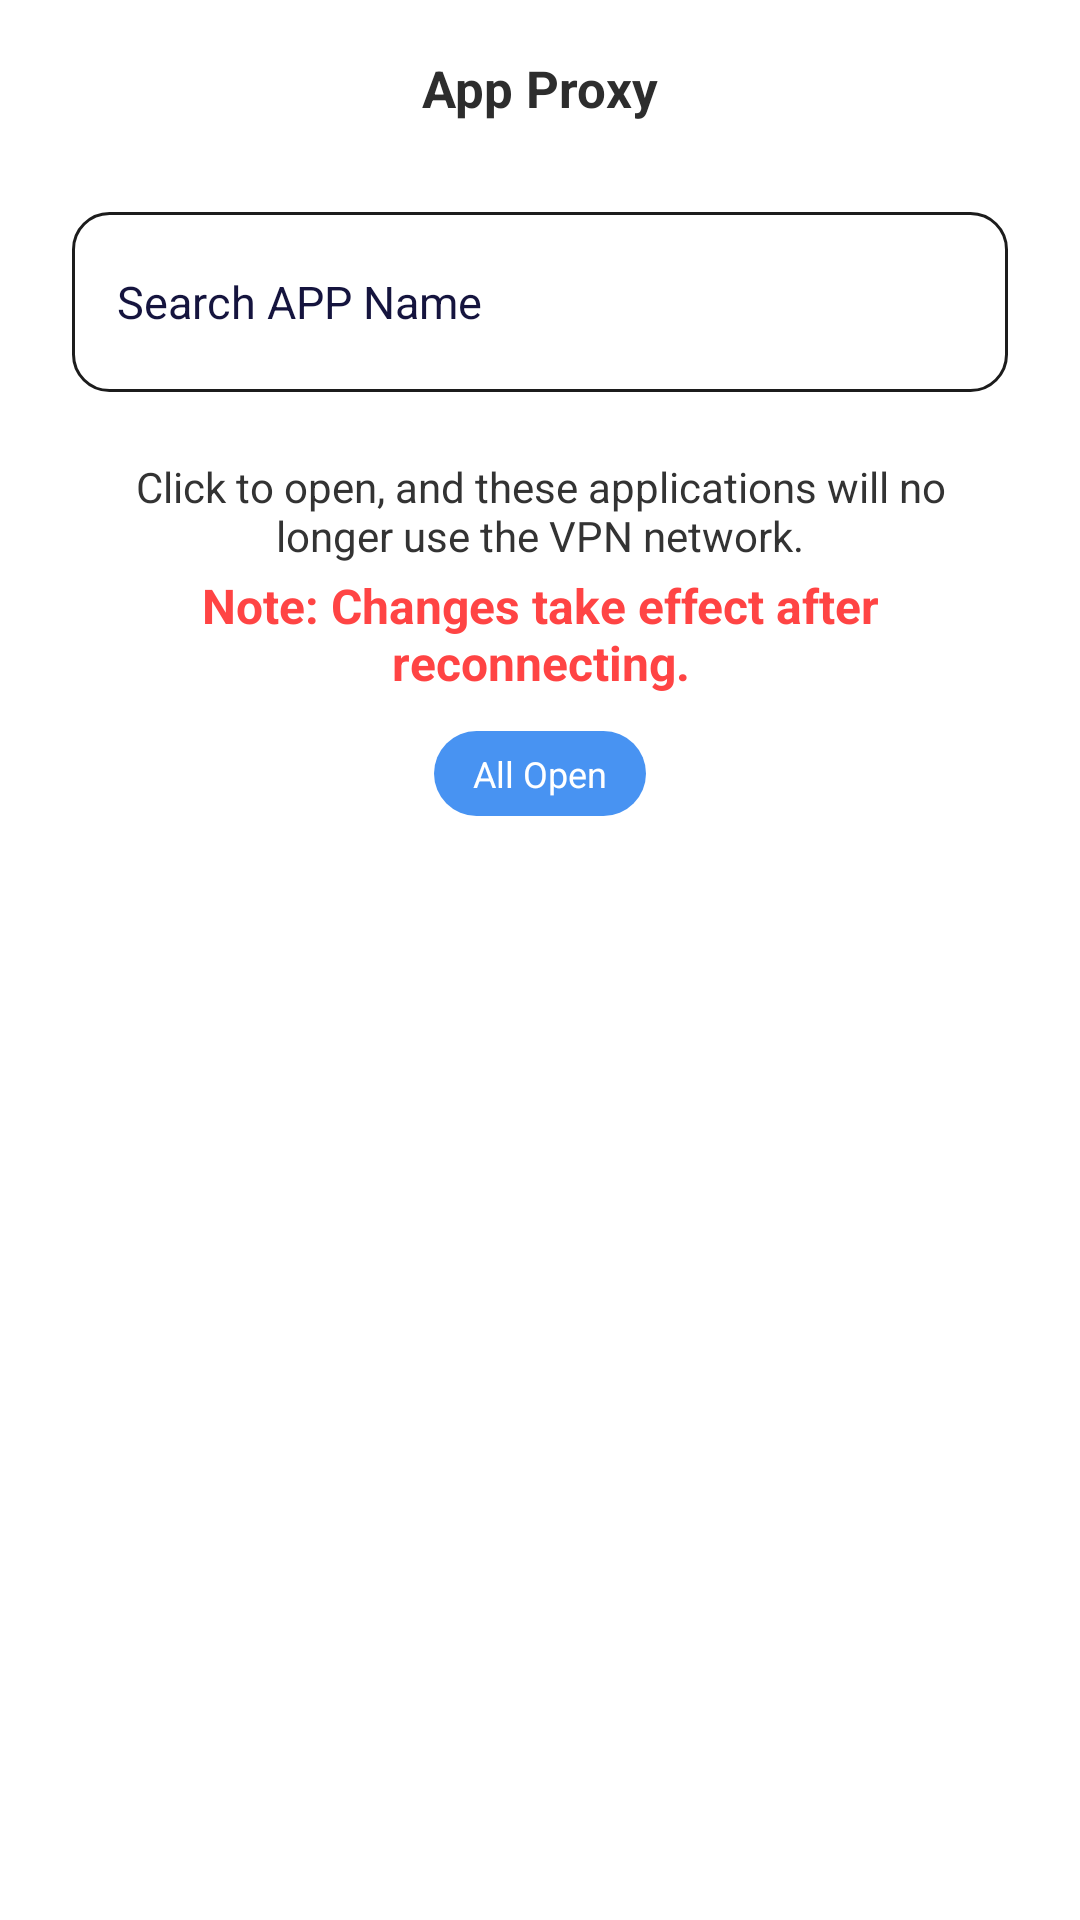

The Android layout XML behind this screen, and the referenced resources:
<!-- AndroidManifest.xml: application theme Theme.Spin -->
<!-- res/layout/fragment_proxy.xml -->
<?xml version="1.0" encoding="utf-8"?>
<layout xmlns:android="http://schemas.android.com/apk/res/android"
    xmlns:app="http://schemas.android.com/apk/res-auto"
    xmlns:tools="http://schemas.android.com/tools">

    <data>

    </data>

    <androidx.constraintlayout.widget.ConstraintLayout
        android:layout_width="match_parent"
        android:layout_height="match_parent"
        android:background="@color/white">

        <TextView
            android:id="@+id/textView4"
            android:layout_width="wrap_content"
            android:layout_height="wrap_content"
            android:layout_marginTop="18sp"
            android:text="App Proxy"
            android:textColor="#FF2D2D2D"
            android:textSize="17sp"
            android:textStyle="bold"
            app:layout_constraintEnd_toEndOf="parent"
            app:layout_constraintStart_toStartOf="parent"
            app:layout_constraintTop_toTopOf="parent" />


        <LinearLayout
            android:id="@+id/linearLayout2"
            android:layout_width="match_parent"
            android:layout_height="wrap_content"
            android:layout_marginHorizontal="24dp"
            android:layout_marginTop="30sp"
            android:background="@drawable/bg_edit"
            android:gravity="center"
            android:orientation="horizontal"
            android:padding="15dp"
            app:layout_constraintTop_toBottomOf="@+id/textView4"
            tools:layout_editor_absoluteX="24dp">

            <EditText
                android:id="@+id/et_ser"
                android:layout_width="0dp"
                android:layout_height="20dp"
                android:layout_weight="1"
                android:background="@null"
                android:gravity="start|center_vertical"
                android:hint="Search APP Name"
                android:imeOptions="actionSearch"
                android:singleLine="true"
                android:maxLength="15"
                android:textColor="@color/black"
                android:textColorHint="#15143E"
                android:textSize="15sp" />

            <androidx.appcompat.widget.AppCompatImageView
                android:layout_width="30dp"
                android:layout_height="30dp"
                android:scaleType="centerInside"
                android:src="@drawable/ic_ser" />
        </LinearLayout>

        <TextView
            android:id="@+id/tv_click_tip"
            android:layout_width="match_parent"
            android:layout_height="wrap_content"
            android:layout_marginHorizontal="36dp"
            android:layout_marginTop="22dp"
            android:gravity="center"
            android:text="Click to open, and these applications will no longer use the VPN network."
            android:textColor="#FF333333"
            android:textSize="14sp"
            app:layout_constraintEnd_toEndOf="parent"
            app:layout_constraintStart_toStartOf="parent"
            app:layout_constraintTop_toBottomOf="@+id/linearLayout2" />
        <TextView
            android:id="@+id/tv_sw_tip"
            android:layout_width="match_parent"
            android:layout_height="wrap_content"
            android:layout_marginHorizontal="36dp"
            android:layout_marginTop="3dp"
            android:gravity="center"
            android:text="Note: Changes take effect after reconnecting."
            android:textColor="@android:color/holo_red_light"
            android:textSize="16sp"
            android:textStyle="bold"
            app:layout_constraintEnd_toEndOf="parent"
            app:layout_constraintStart_toStartOf="parent"
            app:layout_constraintTop_toBottomOf="@+id/tv_click_tip" />
        <TextView
            android:id="@+id/tv_all_open"
            android:layout_width="wrap_content"
            android:layout_height="wrap_content"
            android:layout_marginTop="12dp"
            android:background="@drawable/bg_custom"
            android:paddingHorizontal="13dp"
            android:paddingVertical="6dp"
            android:text="All Open"
            android:textColor="#FFFFFFFF"
            android:textSize="12sp"
            app:layout_constraintEnd_toEndOf="parent"
            app:layout_constraintStart_toStartOf="parent"
            app:layout_constraintTop_toBottomOf="@+id/tv_sw_tip" />

        <LinearLayout
            android:layout_width="match_parent"
            android:layout_height="0dp"
            android:layout_marginHorizontal="24dp"
            android:layout_marginTop="26dp"
            android:gravity="center"
            android:orientation="vertical"
            app:layout_constraintBottom_toBottomOf="parent"
            app:layout_constraintTop_toBottomOf="@+id/tv_all_open">
            <TextView
                android:id="@+id/tv_no_data"
                android:layout_width="wrap_content"
                android:layout_height="wrap_content"
                android:textStyle="bold"
                android:textSize="18sp"
                android:text="No Data!"
                android:visibility="gone"
                android:textColor="@color/black"/>
            <androidx.recyclerview.widget.RecyclerView
                android:id="@+id/rv_list_app"
                tools:listitem="@layout/layout_app"
                android:layout_width="match_parent"
                android:layout_height="match_parent"/>
        </LinearLayout>

    </androidx.constraintlayout.widget.ConstraintLayout>
</layout>
<!-- res/layout/layout_app.xml (included above) -->
<?xml version="1.0" encoding="utf-8"?>
<LinearLayout xmlns:android="http://schemas.android.com/apk/res/android"
    android:layout_width="match_parent"
    android:layout_height="wrap_content"
    android:gravity="center">

    <LinearLayout
        android:id="@+id/ll_item"
        android:layout_width="match_parent"
        android:layout_height="wrap_content"
        android:gravity="center_vertical"
        android:orientation="horizontal"
        android:paddingVertical="19dp">

        <androidx.appcompat.widget.AppCompatImageView
            android:id="@+id/aiv_app_icon"
            android:layout_width="30dp"
            android:layout_height="30dp"
            android:src="@drawable/ic_fast" />

        <LinearLayout
            android:layout_width="0dp"
            android:layout_height="wrap_content"
            android:layout_marginStart="10dp"
            android:layout_weight="1"
            android:orientation="horizontal">

            <TextView
                android:id="@+id/tv_app_name"
                android:layout_width="0dp"
                android:layout_height="wrap_content"
                android:layout_weight="1"
                android:text="App Name"
                android:textColor="#FF15143E"
                android:textSize="14sp"
                android:textStyle="bold" />

            <ImageView
                android:id="@+id/img_cho"
                android:layout_width="wrap_content"
                android:layout_height="wrap_content"
                android:layout_marginStart="3dp"
                android:src="@drawable/ic_app_1" />
        </LinearLayout>

    </LinearLayout>
</LinearLayout>
<!-- resources referenced by this layout -->
<resources>
  <!-- drawable bg_custom (drawable) -->
  <?xml version="1.0" encoding="utf-8"?>
  <shape xmlns:android="http://schemas.android.com/apk/res/android"
      android:shape="rectangle">
      <corners android:radius="20dp" />
      <solid android:color="#4893F2"/>
  </shape>
  <!-- drawable bg_edit (drawable) -->
  <?xml version="1.0" encoding="utf-8"?>
  <shape xmlns:android="http://schemas.android.com/apk/res/android"
      android:shape="rectangle">
      <corners android:radius="12dp" />
      <solid android:color="@color/white"/>
      <stroke android:color="#1C1C1C"
          android:width="1dp"/>
  </shape>
  <!-- drawable ic_app_1: webp bitmap (drawable-xxhdpi, 1536 bytes) -->
  <!-- drawable ic_fast: webp bitmap (drawable-xxxhdpi, 2334 bytes) -->
  <style name="Theme.Spin" parent="Theme.MaterialComponents.Light.NoActionBar">
          <item name="android:windowNoTitle">true</item>
          <item name="android:windowTranslucentStatus">true</item>
          <item name="android:textAllCaps">false</item>
      </style>
  <!-- not gathered from this repository: default colours our renderer supplied (Android Studio template values) -->
  <color name="black">#FF000000</color>
  <color name="white">#FFFFFFFF</color>
</resources>
